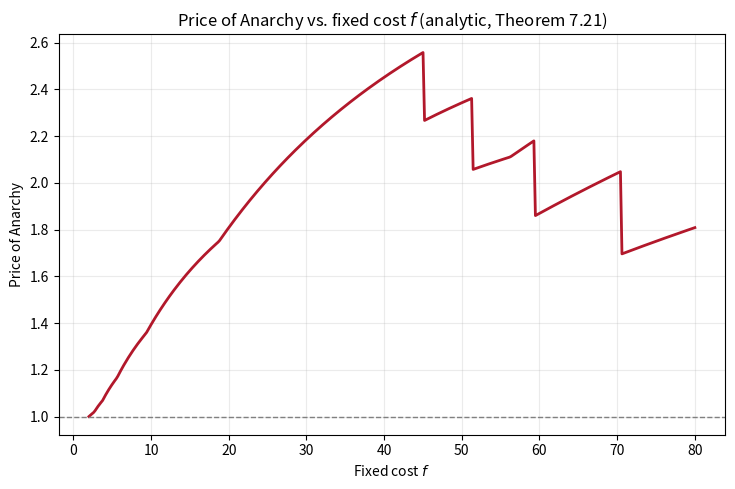
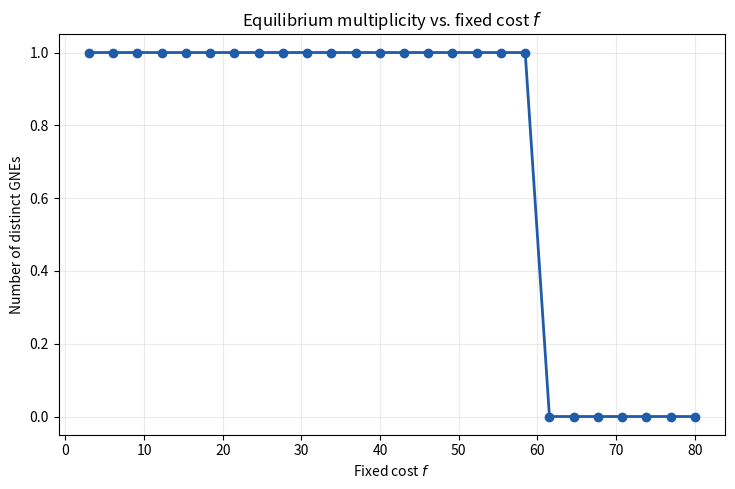

Source code (Python) for these figures, in order:
"""Analytic reproduction of the PoA phase transition (Theorem 7.21) and of
equilibrium multiplicity (Figure 2 style) on the hub-competition instance.

poa_scan(): exact PoA(f) from the closed forms g, g_rev of Theorem 7.21.
multiplicity(): best-response dynamics from random starts on a 2-warehouse
shared-hub instance; counts distinct limit points as equilibria.
"""
import numpy as np
import matplotlib; matplotlib.use("Agg")
import matplotlib.pyplot as plt

N, BETA, C, GAMMA = 8, 1.0, 15.0, 25.0   # gamma > beta*C
def g(K, f):   return BETA * C**2 / (2 * K) + K * f
def grev(K):   return GAMMA * C / K - BETA * C**2 / (2 * K**2)

def poa_scan():
    fs = np.linspace(2, 80, 400); poas = []
    for f in fs:
        Kopt = min(range(1, N + 1), key=lambda K: g(K, f))
        Keq  = max([K for K in range(1, N + 1) if grev(K) >= f], default=0)
        poas.append(g(Keq, f) / g(Kopt, f) if Keq >= 1 else np.nan)
    fig, ax = plt.subplots(figsize=(8.6, 5.2))
    ax.plot(fs, poas, color="#b2182b", lw=2)
    ax.axhline(1.0, ls="--", color="gray", lw=1)
    ax.set_xlabel("Fixed cost $f$"); ax.set_ylabel("Price of Anarchy")
    ax.set_title("Price of Anarchy vs. fixed cost $f$ (analytic, Theorem 7.21)")
    ax.grid(alpha=0.25); fig.savefig("results/fig3_poa_analytic.pdf")
    print("peak PoA = %.3f at f = %.1f" % (np.nanmax(poas), fs[int(np.nanargmax(poas))]))
    print("wrote results/fig3_poa_analytic.pdf")

def multiplicity(n_starts=50):
    # 2 warehouses, one shared hub, capacity C; c_i(x)=x^2/2 + a_i x; elastic demand
    A, Ccap, GAM = np.array([3.0, 4.0]), 15.0, 14.0
    fs = np.linspace(3, 80, 26); counts = []
    rng = np.random.default_rng(0)
    for f in fs:
        limits = set()
        for s in range(n_starts):
            x = rng.uniform(0, Ccap, 2)
            for it in range(500):
                BR = np.clip(GAM - A - x[::-1], 0, None)   # best responses
                x = 0.5 * x + 0.5 * BR
                if np.max(np.abs(x - (0.5 * x + 0.5 * BR))) < 1e-9: break
            prof = GAM * x - (0.5 * x**2 + A * x) - f * (x > 1e-9)
            if np.all(prof >= -1e-9):      # individual rationality
                limits.add(tuple(np.round(x / 1e-4)))
        counts.append(len(limits))
    fig, ax = plt.subplots(figsize=(8.6, 5.2))
    ax.plot(fs, counts, "o-", color="#1f5ba8", lw=2)
    ax.set_xlabel("Fixed cost $f$"); ax.set_ylabel("Number of distinct GNEs")
    ax.set_title("Equilibrium multiplicity vs. fixed cost $f$")
    ax.grid(alpha=0.25); fig.savefig("results/fig2_multiplicity.pdf")
    print("wrote results/fig2_multiplicity.pdf")

if __name__ == "__main__":
    import os; os.makedirs("results", exist_ok=True)
    poa_scan(); multiplicity()
